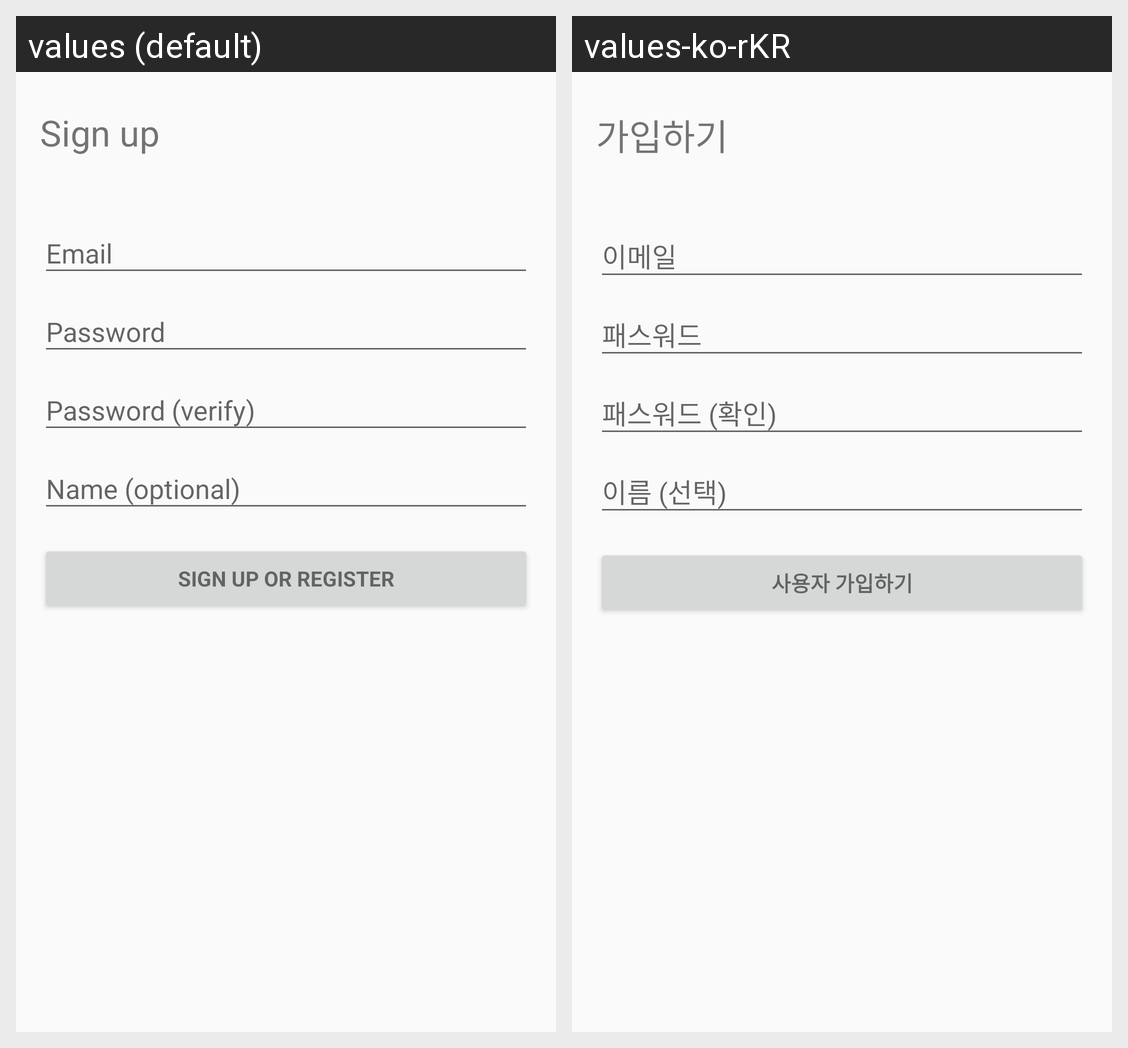

For this localized Android screen grid, give each drawn string resource with its value in every locale shown.
Android screen res/layout/activity_signup.xml rendered under 2 locales, left to right: values (default), values-ko-rKR. Device: Nexus 5 (rendered at 1080×1920; each locale shown at half size, 540×960, under a caption strip naming it); theme AppTheme.
Strings drawn on this screen, with the default value and each locale's value (text and hints the layout hard-codes, and strings that could not be matched under every locale, appear in the picture but are not listed):

title_activity_signup
  values: Sign up
  values-ko-rKR: 가입하기

action_sign_up_short
  values: Sign up
  values-ko-rKR: 가입하기

action_sign_up
  values: Sign up or register
  values-ko-rKR: 사용자 가입하기
